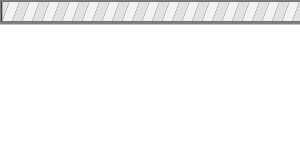
t = 0.00 s
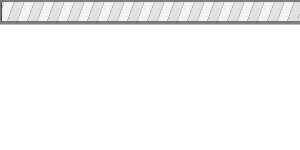
t = 0.15 s
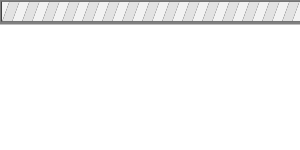
t = 0.30 s
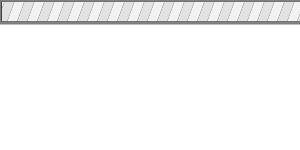
t = 0.45 s

The animated SVG that drew these frames (rendered in a browser with its animation timeline set to each time). Animation: 1 SMIL element (animateTransform=1); one cycle of 0.60 s, repeats indefinitely.

<?xml version="1.0" encoding="utf-8"?>
<!DOCTYPE svg PUBLIC "-//W3C//DTD SVG 1.1//EN" "http://www.w3.org/Graphics/SVG/1.1/DTD/svg11.dtd">
<svg xmlns="http://www.w3.org/2000/svg" xmlns:xlink="http://www.w3.org/1999/xlink" version="1.1">	
	<defs>
		<pattern id="stripedback" height="23" width="20" patternUnits="userSpaceOnUse" overflow="scroll">
			<g transform="skewX(-20)">
				<rect x="-10" y="0" width="10" height="100%" style="stroke: 0; fill:#F2F2F2;"/>
				<rect x="0" y="0" width="10" height="100%" style="stroke: 0; fill:#E2E2E2;"/>
				<rect x="10" y="0" width="10" height="100%" style="stroke: 0; fill:#F2F2F2;"/>
				<rect x="20" y="0" width="10" height="100%" style="stroke: 0; fill:#E2E2E2;"/>
			</g>	
		</pattern>

		<rect id="innercut" x="2" y ="1.5" width="396" height="20"/>

		<clipPath id="loadclip">
			<use xlink:href="#innercut"/>
		</clipPath>
	</defs>

	<rect width="400" height="23" style="stroke-width:3px;stroke:grey;"/>

	<g clip-path="url(#loadclip)">
		<rect x="-18" y ="1.5" width="516" height="20" style="stroke-width:1px;stroke:grey;" fill="url(#stripedback)">
			<animateTransform
		        attributeType="XML"
		        attributeName="transform"
		        type="translate"
				from="20" to="0"
				begin="0s" dur="0.6s"
				repeatCount="indefinite"
				additive="sum"/>
		</rect>
	</g>
</svg>
